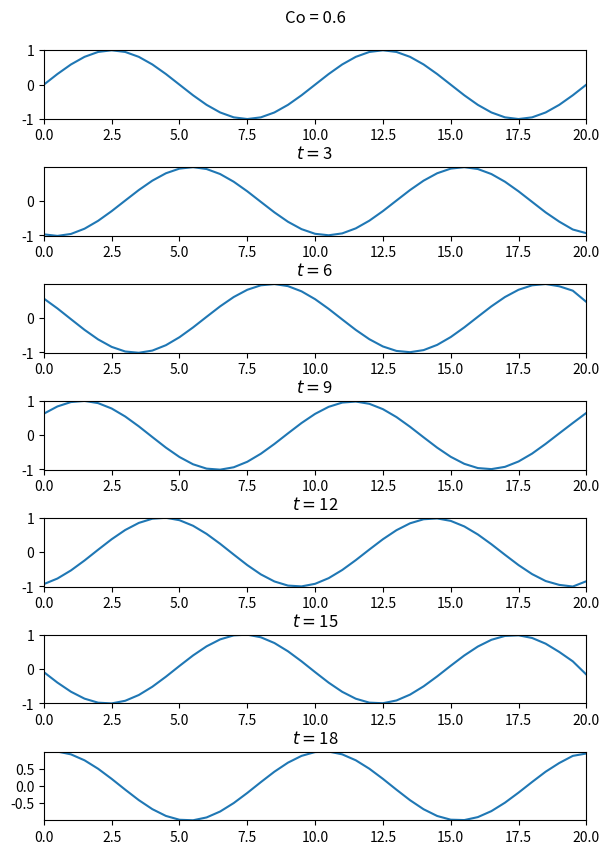
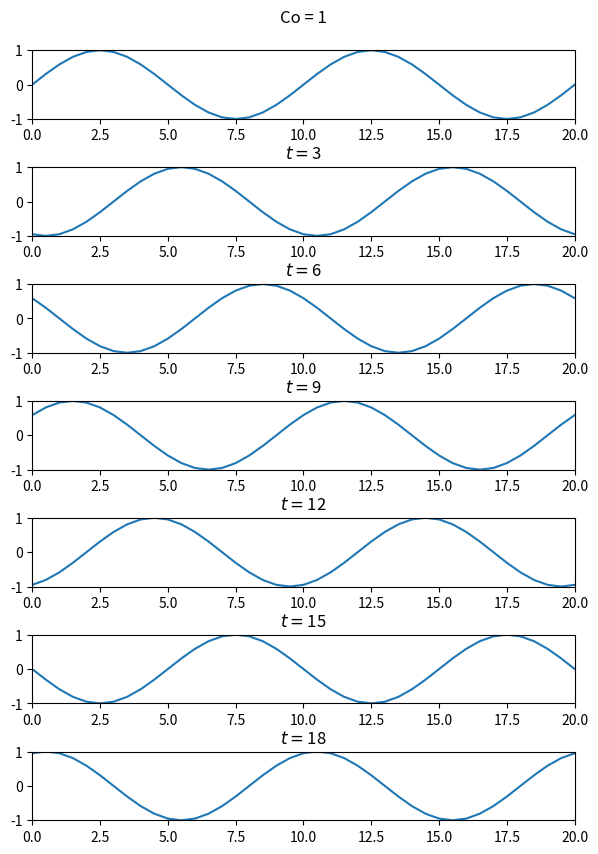
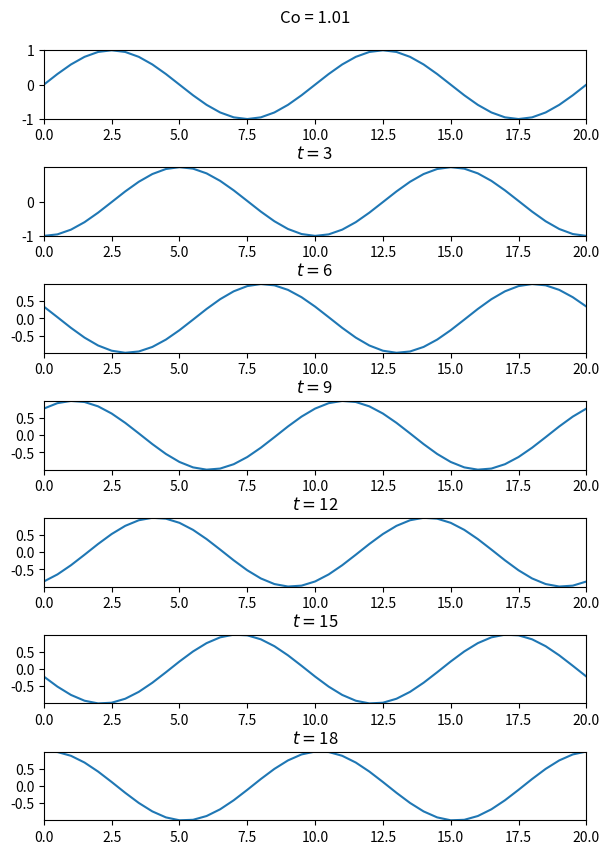

Write Python code to recreate these figures, in order.
import numpy as np
import matplotlib.pyplot as plt
import math

# u(0,t) = 0, t ∈ (0,T], 
# u(x,0) = I(x)
# Co = tau / h

class Grid():

    def __init__(self, Co):
        self.L = 20
        self.T = 18
        self.h = 0.5
        self.Co = Co
        self.tau = self.h * Co
        self.x = np.arange(0, self.L + self.h/2, self.h)
        self.t = np.arange(0, self.T + self.tau/2, self.tau)
        self.Nt = len(self.t)
        self.Nx = len(self.x)

def angle(grid, u):
    for i in range(grid.Nt - 1):
        for j in range(1, grid.Nx):
            u[i + 1][j] = u[i][j] * (1 - grid.Co) + grid.Co * u[i][j - 1]
        u[i + 1][0] = u[i + 1][grid.Nx - 1]


def LaxWendroff(grid, u):
    for i in range(grid.Nt - 1):
        for j in range(1, grid.Nx - 1):
            u[i + 1][j] = (grid.Co * (grid.Co + 1) * 0.5) * u[i][j - 1] + (1 - grid.Co**2) * u[i][j] + (grid.Co * (grid.Co - 1) * 0.5) * u[i][j + 1]
        u[i + 1][0] = (grid.Co * (grid.Co + 1) * 0.5) * u[i][grid.Nx - 2] + (1 - grid.Co**2) * u[i][0] + (grid.Co * (grid.Co - 1) * 0.5) * u[i][1]
        u[i + 1][grid.Nx - 1] = (grid.Co * (grid.Co + 1) * 0.5) * u[i][grid.Nx - 2] + (1 - grid.Co**2) * u[i][grid.Nx - 1] + (grid.Co * (grid.Co - 1) * 0.5) * u[i][0]
    
def solution(grid, scheme):
    def I(x, grid):
        return math.sin(4 * math.pi * x / grid.L)

    u = np.zeros([grid.Nt, grid.Nx])
    u[0] = [I(x, grid) for x in grid.x]                

    scheme(grid, u)
    return u, grid.x, grid.t


def plot_u(grid, u):
    T_max = 18
    time = 0
    i = 0
    fig, axs = plt.subplots(7)
    while time <= T_max:
        axs[i].plot(grid.x, u[int(time / grid.tau)])
        axs[i].axis([0., grid.L, np.min(u[int(time / grid.tau)]), np.max(u[int(time / grid.tau)])])
        axs[i].set_title('$t=${}'.format(time))
        i += 1
        time += 3
    axs[0].set_title(f'Co = {grid.Co}\n ')
    plt.subplots_adjust(hspace=0.7)
    fig.set_figheight(10)
    fig.set_figwidth(7)

def plot_all():
    grids = [Grid(0.6), Grid(1), Grid(1.01)]
    for gr in grids:
        u, x, t = solution(gr, LaxWendroff)
        plot_u(gr, u)
        plt.show()

def main ():
    plot_all()

if __name__ == "__main__":
    main ()
